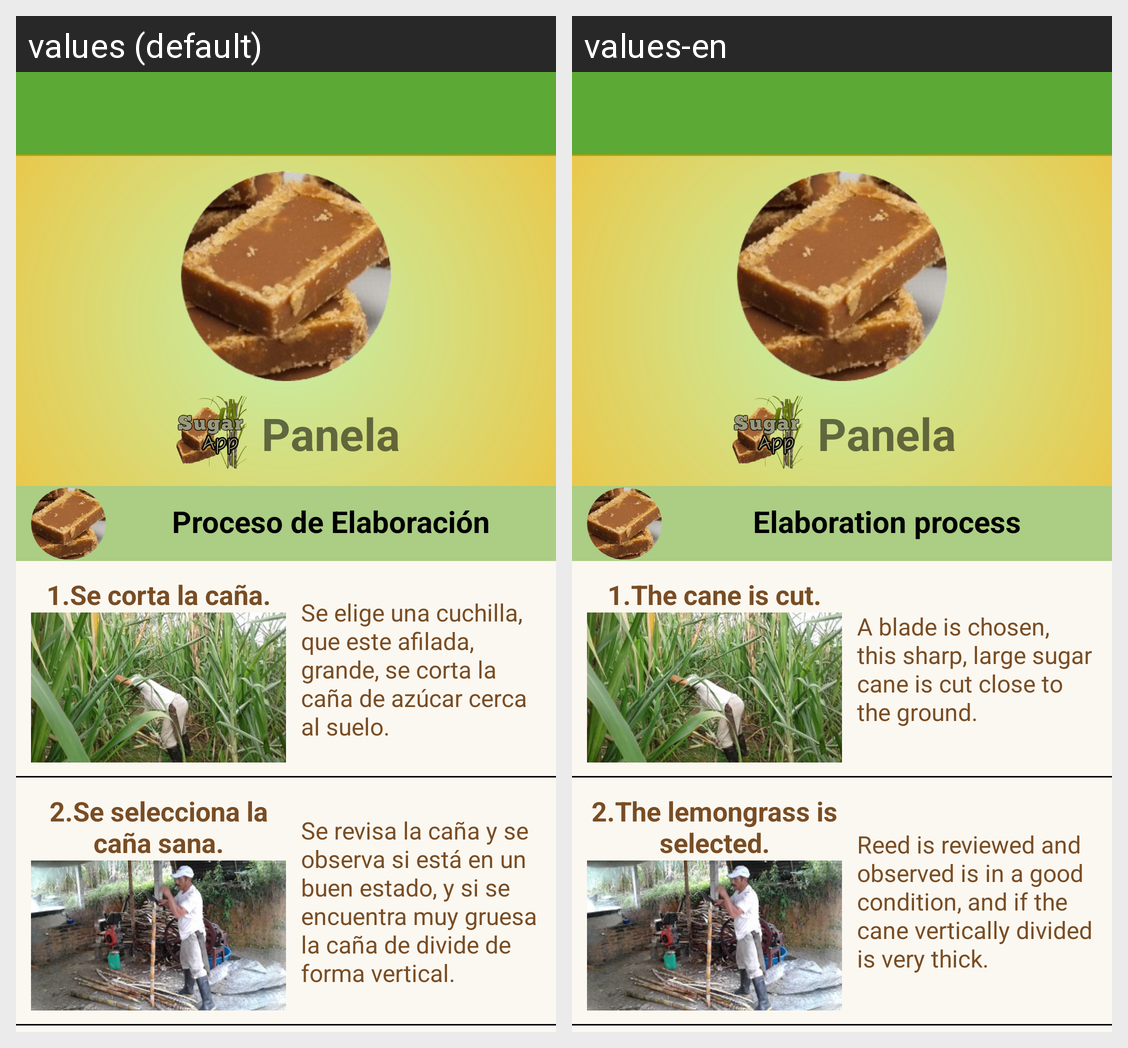

The Android screen above is rendered under two locales of the same app. Produce the string resources it draws, with the default and per-locale values.
Android screen res/layout/activity_ppanela.xml rendered under 2 locales, left to right: values (default), values-en. Device: Nexus 5 (rendered at 1080×1920; each locale shown at half size, 540×960, under a caption strip naming it); theme AppTheme.
Strings drawn on this screen, with the default value and each locale's value (text and hints the layout hard-codes, and strings that could not be matched under every locale, appear in the picture but are not listed):

panela
  values: Panela
  values-en: Panela

proelaboracion
  values: Proceso de Elaboración
  values-en: Elaboration process

panela1
  values: 1.Se corta la caña.
  values-en: 1.The cane is cut.

descripcionpane1
  values: Se elige una cuchilla, que este afilada, grande, se corta la caña de azúcar cerca al suelo.
  values-en: A blade is chosen, this sharp, large sugar cane is cut close to the ground.

panela2
  values: 2.Se selecciona la caña sana.
  values-en: 2.The lemongrass is selected.

descripcionpane2
  values: Se revisa la caña y se observa si está en un buen estado, y si se encuentra muy gruesa la caña de divide de forma vertical.
  values-en: Reed is reviewed and observed is in a good condition, and if the cane vertically divided is very thick.
